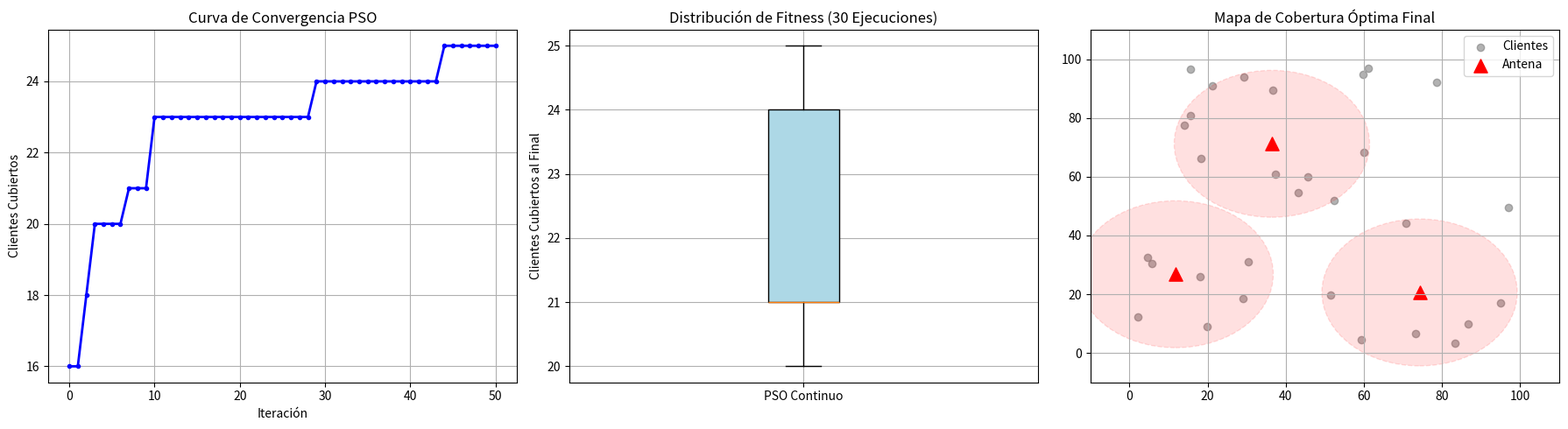

Source code (Python):
import numpy as np
import matplotlib.pyplot as plt

# 1. CONFIGURACIÓN DEL ESCENARIO
np.random.seed(42)
N_CLIENTES = 30
CLIENTES_X = np.random.uniform(0, 100, N_CLIENTES)
CLIENTES_Y = np.random.uniform(0, 100, N_CLIENTES)

N_ANTENAS = 3
RADIO_COBERTURA = 25.0
DIMENSION = N_ANTENAS * 2
X_MIN, X_MAX = 0.0, 100.0

def evaluar_fitness(particula):
    pos_antenas = particula.reshape(N_ANTENAS, 2)
    clientes_cubiertos = 0
    for i in range(N_CLIENTES):
        cx, cy = CLIENTES_X[i], CLIENTES_Y[i]
        for j in range(N_ANTENAS):
            ax, ay = pos_antenas[j][0], pos_antenas[j][1]
            if np.sqrt((cx - ax)**2 + (cy - ay)**2) <= RADIO_COBERTURA:
                clientes_cubiertos += 1
                break
    return -clientes_cubiertos

N_PARTICULAS = 20
MAX_ITERACIONES = 50
W, C1, C2 = 0.5, 1.5, 1.5

ejecuciones_totales = 30
mejores_fitness_finales = []
historial_convergencia_ejemplo = []
mejor_pos_global = None
mejor_fitness_global = float('inf')

for ejecucion in range(ejecuciones_totales):
    posiciones = np.random.uniform(X_MIN, X_MAX, (N_PARTICULAS, DIMENSION))
    velocidades = np.random.uniform(-5, 5, (N_PARTICULAS, DIMENSION))
    
    p_best_pos = np.copy(posiciones)
    p_best_fitness = np.array([evaluar_fitness(p) for p in posiciones])
    
    g_best_idx = np.argmin(p_best_fitness)
    g_best_pos = np.copy(p_best_pos[g_best_idx])
    g_best_fitness = p_best_fitness[g_best_idx]
    
    convergencia_local = [abs(g_best_fitness)]
    
    for iteracion in range(MAX_ITERACIONES):
        for i in range(N_PARTICULAS):
            r1, r2 = np.random.rand(DIMENSION), np.random.rand(DIMENSION)
            velocidades[i] = (W * velocidades[i] + 
                              C1 * r1 * (p_best_pos[i] - posiciones[i]) + 
                              C2 * r2 * (g_best_pos - posiciones[i]))
            posiciones[i] = np.clip(posiciones[i] + velocidades[i], X_MIN, X_MAX)
            
            fit = evaluar_fitness(posiciones[i])
            if fit < p_best_fitness[i]:
                p_best_fitness[i] = fit
                p_best_pos[i] = np.copy(posiciones[i])
                if fit < g_best_fitness:
                    g_best_fitness = fit
                    g_best_pos = np.copy(posiciones[i])
                    
        convergencia_local.append(abs(g_best_fitness))
    
    mejores_fitness_finales.append(abs(g_best_fitness))
    if g_best_fitness < mejor_fitness_global:
        mejor_fitness_global = g_best_fitness
        mejor_pos_global = g_best_pos
        historial_convergencia_ejemplo = convergencia_local

print(f"Pruebas completadas. Mejor cobertura absoluta: {abs(mejor_fitness_global)} clientes.")

plt.figure(figsize=(18, 5))

# Gráfico 1: Curva de Convergencia (Obligatorio)
plt.subplot(1, 3, 1)
plt.plot(historial_convergencia_ejemplo, color='blue', linewidth=2, marker='o', markersize=3)
plt.title('Curva de Convergencia PSO')
plt.xlabel('Iteración')
plt.ylabel('Clientes Cubiertos')
plt.grid(True)

# Gráfico 2: Diagrama de Caja (Opcional solicitado)
plt.subplot(1, 3, 2)
plt.boxplot(mejores_fitness_finales, patch_artist=True, boxprops=dict(facecolor='lightblue'))
plt.title('Distribución de Fitness (30 Ejecuciones)')
plt.ylabel('Clientes Cubiertos al Final')
plt.xticks([1], ['PSO Continuo'])
plt.grid(True)

# Gráfico 3: Distribución Geométrica de Antenas
plt.subplot(1, 3, 3)
plt.scatter(CLIENTES_X, CLIENTES_Y, color='gray', label='Clientes', alpha=0.6)
antenas_optimas = mejor_pos_global.reshape(N_ANTENAS, 2)
for idx, antena in enumerate(antenas_optimas):
    plt.scatter(antena[0], antena[1], color='red', marker='^', s=120, label='Antena' if idx==0 else "")
    circulo = plt.Circle((antena[0], antena[1]), RADIO_COBERTURA, color='red', fill=True, alpha=0.12, linestyle='--')
    plt.gca().add_patch(circulo)
plt.title('Mapa de Cobertura Óptima Final')
plt.xlim(-10, 110) 
plt.ylim(-10, 110)
plt.legend()
plt.grid(True)

plt.tight_layout()
plt.show()
